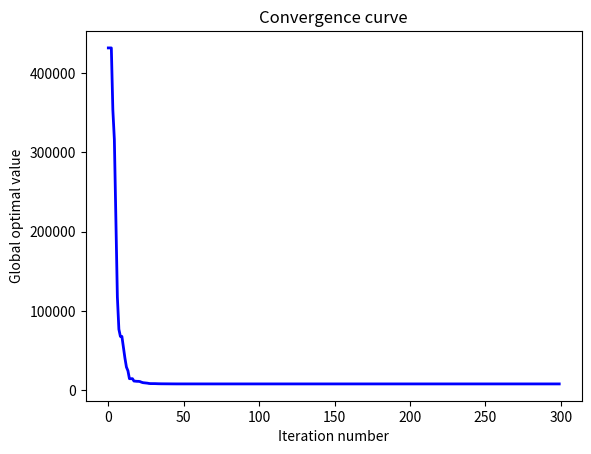

Reproduce this figure in Python.
#!/usr/bin/env python
# -*- coding: utf-8 -*-
# @Time    : 2022/11/22 10:25
# [redacted]
# [redacted]
# @File    : ABC.py
# @Statement : Artificial Bee Colony algorithm
# @Reference : Karaboga D. An idea based on honey bee swarm for numerical optimization[J]. Technical Report-TR06, Kayseri, Turkey: Erciyes University; 2005.
import random
import math
import matplotlib.pyplot as plt


def obj(x):
    """
    The objective function of pressure vessel design
    :param x:
    :return:
    """
    x1 = x[0]
    x2 = x[1]
    x3 = x[2]
    x4 = x[3]
    g1 = -x1 + 0.0193 * x3
    g2 = -x2 + 0.00954 * x3
    g3 = -math.pi * x3 ** 2 - 4 * math.pi * x3 ** 3 / 3 + 1296000
    g4 = x4 - 240
    if g1 <= 0 and g2 <= 0 and g3 <= 0 and g4 <= 0:
        return 0.6224 * x1 * x3 * x4 + 1.7781 * x2 * x3 ** 2 + 3.1661 * x1 ** 2 * x4 + 19.84 * x1 ** 2 * x3
    else:
        return 1e10


def boundary_check(x, lb, ub, dim):
    """
    Check the boundary
    :param x: a candidate solution
    :param lb: the lower bound (list)
    :param ub: the upper bound (list)
    :param dim: dimension
    :return:
    """
    for i in range(dim):
        if x[i] < lb[i]:
            x[i] = lb[i]
        elif x[i] > ub[i]:
            x[i] = ub[i]
    return x


def roulette_selection(prob):
    """
    The roulette selection
    :param pro: probability
    :return:
    """
    r = random.random()
    probability = 0
    sum_prob = sum(prob)
    for i in range(len(prob)):
        probability += prob[i] / sum_prob
        if probability >= r:
            return i


def main(pop, iter, lb, ub):
    """
    The main function of ABC
    :param pop: the number of bees
    :param iter: the iteration number
    :param lb: the lower bound (list)
    :param ub: the upper bound (list)
    :return:
    """
    # Step 1. Initialization
    dim = len(lb)  # dimension
    pos = []  # the position of bees
    score = []  # the score of bees
    iter_best = []  # the best-so-far score of each iteration
    trial = [0 for _ in range(pop)]  # the non-improvement number of each solution
    for _ in range(pop):
        temp_pos = [random.uniform(lb[i], ub[i]) for i in range(dim)]
        pos.append(temp_pos)
        score.append(obj(temp_pos))
    gbest = min(score)  # the global best score
    gbest_pos = pos[score.index(gbest)].copy()  # the global best position
    con_iter = 0
    trial_limit = round(0.6 * dim * pop)

    # Step 2. The main loop
    for t in range(iter):

        # Step 2.1. Produce new food sources
        for i in range(pop):
            k = random.randint(0, pop - 1)
            while k == i:
                k = random.randint(0, pop - 1)
            new_pos = [pos[i][j] + random.uniform(-1, 1) * (pos[i][j] - pos[k][j]) for j in range(dim)]
            new_pos = boundary_check(new_pos, lb, ub, dim)
            new_score = obj(new_pos)
            if new_score < score[i]:
                score[i] = new_score
                pos[i] = new_pos
            else:
                trial[i] += 1
        mean_score = sum(score) / len(score)
        prob = [math.exp(-score[i] / mean_score) for i in range(pop)]

        # Step 2.2. Onlooker bees procedure
        for i in range(pop):
            ind = roulette_selection(prob)
            k = random.randint(0, pop - 1)
            while k == ind:
                k = random.randint(0, pop - 1)
            new_pos = [pos[ind][j] + random.uniform(-1, 1) * (pos[ind][j] - pos[k][j]) for j in range(dim)]
            new_pos = boundary_check(new_pos, lb, ub, dim)
            new_score = obj(new_pos)
            if new_score < score[i]:
                score[i] = new_score
                pos[i] = new_pos
            else:
                trial[i] += 1

        # Step 2.3. Scout bees procedure
        for i in range(pop):
            if trial[i] >= trial_limit:
                pos[i] = [random.uniform(lb[j], ub[j]) for j in range(dim)]
                score[i] = obj(pos[i])
                trial[i] = 0

        # Step 2.4. Update gbest
        if min(score) < gbest:
            gbest = min(score)
            gbest_pos = pos[score.index(min(score))].copy()
            con_iter = t + 1
        iter_best.append(gbest)

    # Step 3. Sort the results
    x = [i for i in range(iter)]
    plt.figure()
    plt.plot(x, iter_best, linewidth=2, color='blue')
    plt.xlabel('Iteration number')
    plt.ylabel('Global optimal value')
    plt.title('Convergence curve')
    plt.show()
    return {'best score': gbest, 'best solution': gbest_pos, 'convergence iteration': con_iter}


if __name__ == '__main__':
    # Parameter settings
    pop = 50
    iter = 300
    lb = [0, 0, 10, 10]
    ub = [99, 99, 200, 200]
    print(main(pop, iter, lb, ub))
